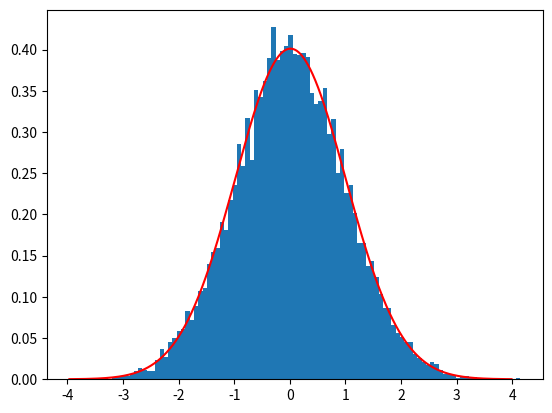

This chart was generated by the following Python code:
import numpy as np
import matplotlib.pyplot as plt
import scipy.stats as stats

def gen_normal():
    while True:
        x = np.random.uniform(-1, 1, 1)
        y = np.random.uniform(-1, 1, 1)
        r = x ** 2 + y ** 2
        if r <= 1:
            n1 = x * np.sqrt(-2 * np.log(r) / r)
            # n2 = y * np.sqrt(-2 * np.log(r) / r)
            yield n1

size = 10000
normal = gen_normal()
x = np.array([next(normal) for _ in range(size)])
print(stats.normaltest(x))
plt.hist(x, bins=100, density=True)

mu = np.mean(x)
sigma = np.std(x)
x = np.linspace(mu - 4*sigma, mu + 4*sigma, size)
y = stats.norm.pdf(x, mu, sigma)
plt.plot(x, y, 'r')
plt.show()
